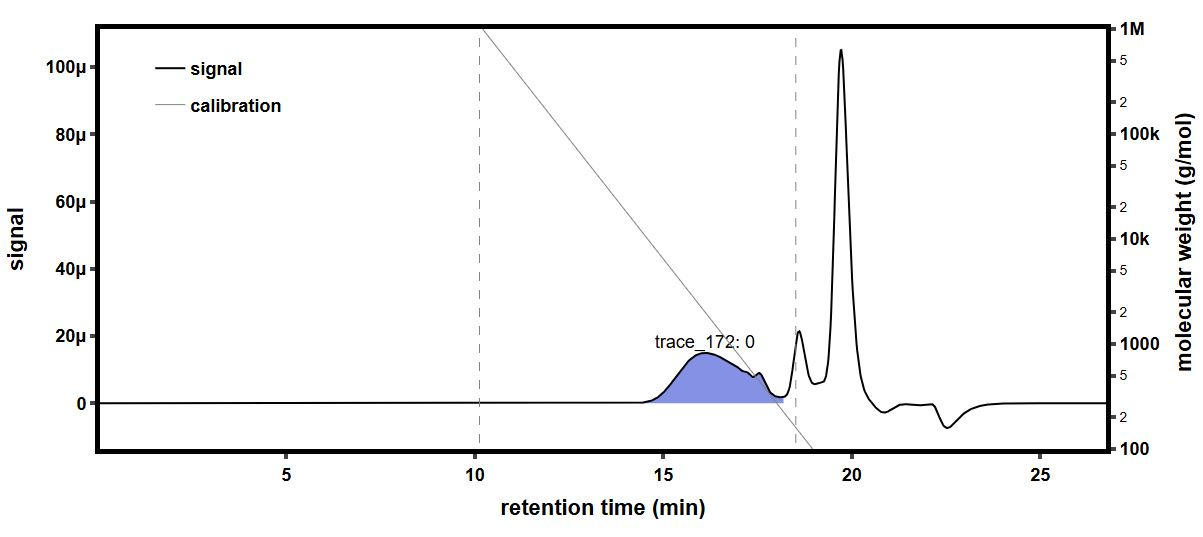

Values plotted in this chart, from the file beside it:
time (min), raw light scattering data: detector volt…, raw light scattering data: detector volt…, raw light scattering data: detector volt…, raw light scattering data: detector volt…, raw light scattering data: detector volt…, raw light scattering data: detector volt…, raw light scattering data: detector volt…, raw light scattering data: detector volt…, raw UV absorbance data: detector voltage…, differential refractive index data: diff…, Forward Laser Monitor: Forward Laser Mon…, Auto-inject Signal: Auto-inject Signal, Auto-inject Signal: Auto-inject Signal, absolute refractive index data: absolute…
-0.1775, 0.02583, 0.01478, 0.03957, 0.02824, 0.0328, 0.02701, 0.04105, 0.01613, , -0.0002673, 1.008, , 1.439
-0.1606, 0.02583, 0.01478, 0.03957, 0.02824, 0.0328, 0.02701, 0.04105, 0.01613, , -0.0002673, 1.008, , 1.439
-0.1438, 0.02583, 0.01478, 0.03957, 0.02824, 0.03281, 0.02701, 0.04105, 0.01613, , -0.0002673, 1.008, , 1.439
-0.127, 0.02583, 0.01479, 0.03957, 0.02824, 0.03281, 0.02701, 0.04105, 0.01612, , -0.0002673, 1.008, , 1.439
-0.1101, 0.02583, 0.01479, 0.03957, 0.02824, 0.03281, 0.02701, 0.04105, 0.01612, , -0.0002673, 1.008, , 1.439
-0.09329, 0.02583, 0.01478, 0.03957, 0.02824, 0.03281, 0.02701, 0.04105, 0.01613, , -0.0002673, 1.008, , 1.439
-0.07645, 0.02583, 0.01478, 0.03957, 0.02824, 0.03281, 0.02701, 0.04105, 0.01612, , -0.0002673, 1.008, , 1.439
-0.05962, 0.02583, 0.01479, 0.03957, 0.02824, 0.0328, 0.02701, 0.04105, 0.01612, , -0.0002673, 1.008, , 1.439
-0.04279, 0.02583, 0.01479, 0.03957, 0.02824, 0.0328, 0.02701, 0.04105, 0.01612, , -0.0002673, 1.008, , 1.439
-0.02595, 0.02583, 0.01478, 0.03957, 0.02824, 0.0328, 0.02701, 0.04105, 0.01613, , -0.0002673, 1.008, , 1.439
-0.009116, 0.02583, 0.01478, 0.03957, 0.02824, 0.03281, 0.02701, 0.04105, 0.01612, , -0.0002673, 1.008, , 1.439
0.007718, 0.02583, 0.01479, 0.03957, 0.02824, 0.03281, 0.02701, 0.04105, 0.01613, , -0.0002673, 1.008, , 1.439
0.02455, 0.02583, 0.01478, 0.03957, 0.02824, 0.03281, 0.02701, 0.04105, 0.01613, , -0.0002673, 1.008, , 1.439
0.04139, 0.02583, 0.01478, 0.03957, 0.02824, 0.03281, 0.02701, 0.04105, 0.01613, , -0.0002673, 1.008, , 1.439
0.05822, 0.02583, 0.01478, 0.03957, 0.02824, 0.03281, 0.02701, 0.04105, 0.01613, , -0.0002673, 1.008, , 1.439
0.07506, 0.02583, 0.01478, 0.03958, 0.02824, 0.03281, 0.02701, 0.04105, 0.01612, 0.05475, -0.0002673, 1.008, , 1.439
0.09189, 0.02582, 0.01479, 0.03958, 0.02824, 0.03281, 0.02701, 0.04105, 0.01612, 0.05475, -0.0002673, 1.008, , 1.439
0.1087, 0.02582, 0.01479, 0.03957, 0.02824, 0.0328, 0.02701, 0.04105, 0.01612, 0.05476, -0.0002673, 1.008, , 1.439
0.1256, 0.02583, 0.01479, 0.03957, 0.02824, 0.0328, 0.02701, 0.04105, 0.01613, 0.05476, -0.0002673, 1.008, , 1.439
0.1424, 0.02582, 0.01479, 0.03957, 0.02824, 0.0328, 0.02701, 0.04105, 0.01613, 0.05476, -0.0002673, 1.008, , 1.439
0.1592, 0.02583, 0.01479, 0.03957, 0.02824, 0.03281, 0.02701, 0.04105, 0.01613, 0.05475, -0.0002673, 1.008, , 1.439
0.1761, 0.02583, 0.01479, 0.03957, 0.02824, 0.03281, 0.02701, 0.04105, 0.01612, 0.05475, -0.0002673, 1.008, , 1.439
0.1929, 0.02583, 0.01479, 0.03957, 0.02824, 0.03281, 0.02701, 0.04105, 0.01612, 0.05475, -0.0002673, 1.008, , 1.439
0.2097, 0.02583, 0.01478, 0.03957, 0.02824, 0.03281, 0.02701, 0.04105, 0.01612, 0.05474, -0.0002673, 1.008, , 1.439
0.2266, 0.02583, 0.01478, 0.03957, 0.02824, 0.03281, 0.02701, 0.04105, 0.01613, 0.05474, -0.0002673, 1.008, , 1.439
0.2434, 0.02583, 0.01479, 0.03957, 0.02824, 0.03281, 0.02701, 0.04105, 0.01613, 0.05474, -0.0002673, 1.008, , 1.439
0.2602, 0.02583, 0.01479, 0.03957, 0.02824, 0.03281, 0.02701, 0.04105, 0.01613, 0.05474, -0.0002673, 1.008, , 1.439
0.2771, 0.02583, 0.01479, 0.03957, 0.02824, 0.03281, 0.02701, 0.04105, 0.01612, 0.05474, -0.0002673, 1.008, , 1.439
0.2939, 0.02583, 0.01479, 0.03957, 0.02824, 0.03281, 0.02701, 0.04105, 0.01612, 0.05474, -0.0002673, 1.008, , 1.439
0.3107, 0.02583, 0.01479, 0.03957, 0.02824, 0.03281, 0.02701, 0.04105, 0.01612, 0.05474, -0.0002673, 1.008, , 1.439
0.3276, 0.02583, 0.01478, 0.03957, 0.02824, 0.0328, 0.02701, 0.04105, 0.01612, 0.05474, -0.0002673, 1.008, , 1.439
0.3444, 0.02583, 0.01479, 0.03957, 0.02824, 0.03281, 0.02701, 0.04105, 0.01612, 0.05474, -0.0002673, 1.008, , 1.439
0.3612, 0.02582, 0.01479, 0.03957, 0.02824, 0.03281, 0.02701, 0.04105, 0.01613, 0.05474, -0.0002673, 1.008, , 1.439
0.3781, 0.02583, 0.01479, 0.03957, 0.02824, 0.03281, 0.02701, 0.04105, 0.01613, 0.05474, -0.0002673, 1.008, , 1.439
0.3949, 0.02583, 0.01479, 0.03957, 0.02824, 0.03281, 0.02701, 0.04105, 0.01613, 0.05474, -0.0002673, 1.008, , 1.439
0.4117, 0.02582, 0.01479, 0.03957, 0.02824, 0.03281, 0.02701, 0.04105, 0.01612, 0.05474, -0.0002673, 1.008, , 1.439
0.4286, 0.02582, 0.01479, 0.03957, 0.02824, 0.03281, 0.02701, 0.04105, 0.01613, 0.05473, -0.0002673, 1.008, , 1.439
0.4454, 0.02582, 0.01478, 0.03957, 0.02824, 0.03281, 0.02701, 0.04105, 0.01613, 0.05473, -0.0002673, 1.008, , 1.439
0.4623, 0.02582, 0.01479, 0.03957, 0.02824, 0.0328, 0.02701, 0.04105, 0.01612, 0.05473, -0.0002673, 1.008, , 1.439
0.4791, 0.02582, 0.01479, 0.03957, 0.02824, 0.0328, 0.02701, 0.04105, 0.01612, 0.05473, -0.0002673, 1.008, , 1.439
0.4959, 0.02582, 0.01479, 0.03957, 0.02824, 0.03281, 0.02701, 0.04105, 0.01612, 0.05473, -0.0002673, 1.008, , 1.439
0.5128, 0.02583, 0.01479, 0.03958, 0.02824, 0.03281, 0.02701, 0.04105, 0.01612, 0.05474, -0.0002673, 1.008, , 1.439
0.5296, 0.02583, 0.01479, 0.03957, 0.02824, 0.03281, 0.02701, 0.04104, 0.01612, 0.05474, -0.0002673, 1.008, , 1.439
0.5464, 0.02582, 0.01479, 0.03957, 0.02824, 0.03281, 0.02701, 0.04105, 0.01612, 0.05474, -0.0002673, 1.008, , 1.439
0.5633, 0.02582, 0.01479, 0.03957, 0.02824, 0.03281, 0.02701, 0.04105, 0.01613, 0.05474, -0.0002673, 1.008, , 1.439
0.5801, 0.02583, 0.01479, 0.03957, 0.02824, 0.03281, 0.02701, 0.04105, 0.01612, 0.05474, -0.0002673, 1.008, , 1.439
0.5969, 0.02583, 0.01479, 0.03957, 0.02824, 0.03281, 0.02701, 0.04105, 0.01613, 0.05474, -0.0002673, 1.008, , 1.439
0.6138, 0.02583, 0.01478, 0.03958, 0.02824, 0.03281, 0.02701, 0.04105, 0.01613, 0.05474, -0.0002673, 1.008, , 1.439
0.6306, 0.02583, 0.01479, 0.03957, 0.02824, 0.03281, 0.02701, 0.04105, 0.01612, 0.05474, -0.0002673, 1.008, , 1.439
0.6474, 0.02582, 0.01479, 0.03957, 0.02824, 0.0328, 0.02701, 0.04105, 0.01612, 0.05474, -0.0002673, 1.008, , 1.439
0.6643, 0.02582, 0.01479, 0.03957, 0.02824, 0.03281, 0.02701, 0.04105, 0.01612, 0.05474, -0.0002673, 1.008, , 1.439
0.6811, 0.02583, 0.01479, 0.03957, 0.02824, 0.03281, 0.02701, 0.04105, 0.01613, 0.05474, -0.0002673, 1.008, , 1.439
0.6979, 0.02583, 0.01479, 0.03957, 0.02824, 0.03281, 0.02701, 0.04105, 0.01613, 0.05474, -0.0002673, 1.008, , 1.439
0.7148, 0.02583, 0.01478, 0.03957, 0.02824, 0.03281, 0.02701, 0.04105, 0.01612, 0.05474, -0.0002673, 1.008, , 1.439
0.7316, 0.02583, 0.01478, 0.03957, 0.02824, 0.03281, 0.02701, 0.04105, 0.01613, 0.05474, -0.0002673, 1.008, , 1.439
0.7484, 0.02583, 0.01478, 0.03957, 0.02824, 0.03281, 0.02701, 0.04105, 0.01613, 0.05474, -0.0002673, 1.008, , 1.439
0.7653, 0.02583, 0.01479, 0.03957, 0.02824, 0.03281, 0.02701, 0.04105, 0.01613, 0.05474, -0.0002673, 1.008, , 1.439
0.7821, 0.02582, 0.01479, 0.03957, 0.02824, 0.03281, 0.02701, 0.04105, 0.01612, 0.05473, -0.0002673, 1.008, , 1.439
0.7989, 0.02583, 0.01479, 0.03957, 0.02824, 0.03281, 0.02701, 0.04105, 0.01612, 0.05473, -0.0002673, 1.008, , 1.439
0.8158, 0.02583, 0.01479, 0.03957, 0.02824, 0.03281, 0.02701, 0.04105, 0.01613, 0.05473, -0.0002673, 1.008, , 1.439
... 1,604 more rows
